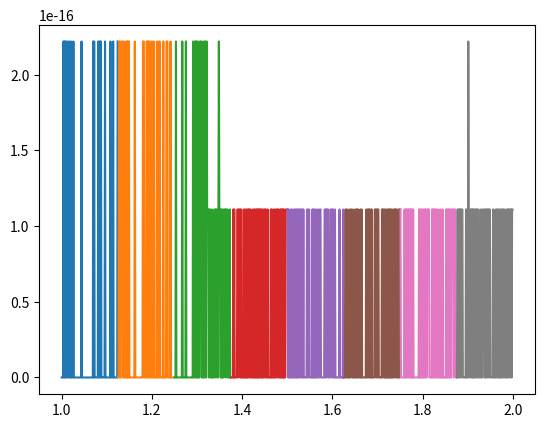

This figure's Python source:
import numpy as np
import matplotlib.pyplot as plt

y = np.linspace(1,2,1000)
y_k = np.linspace(1,2,9)
z_k = 1/y_k # list of all z_k values

def div(x,y,z):
    for i in range(1,6):
        z = -y*(z**2)+2*z
    return z*x

for i in range(len(y_k)-1):
    y_subtraction = y[(y>= y_k[i]) & (y < y_k[i+1])]
    plt.plot(y_subtraction, abs(div(1.32, y_subtraction, z_k[i]) - 1.32/y_subtraction ))

plt.show()

